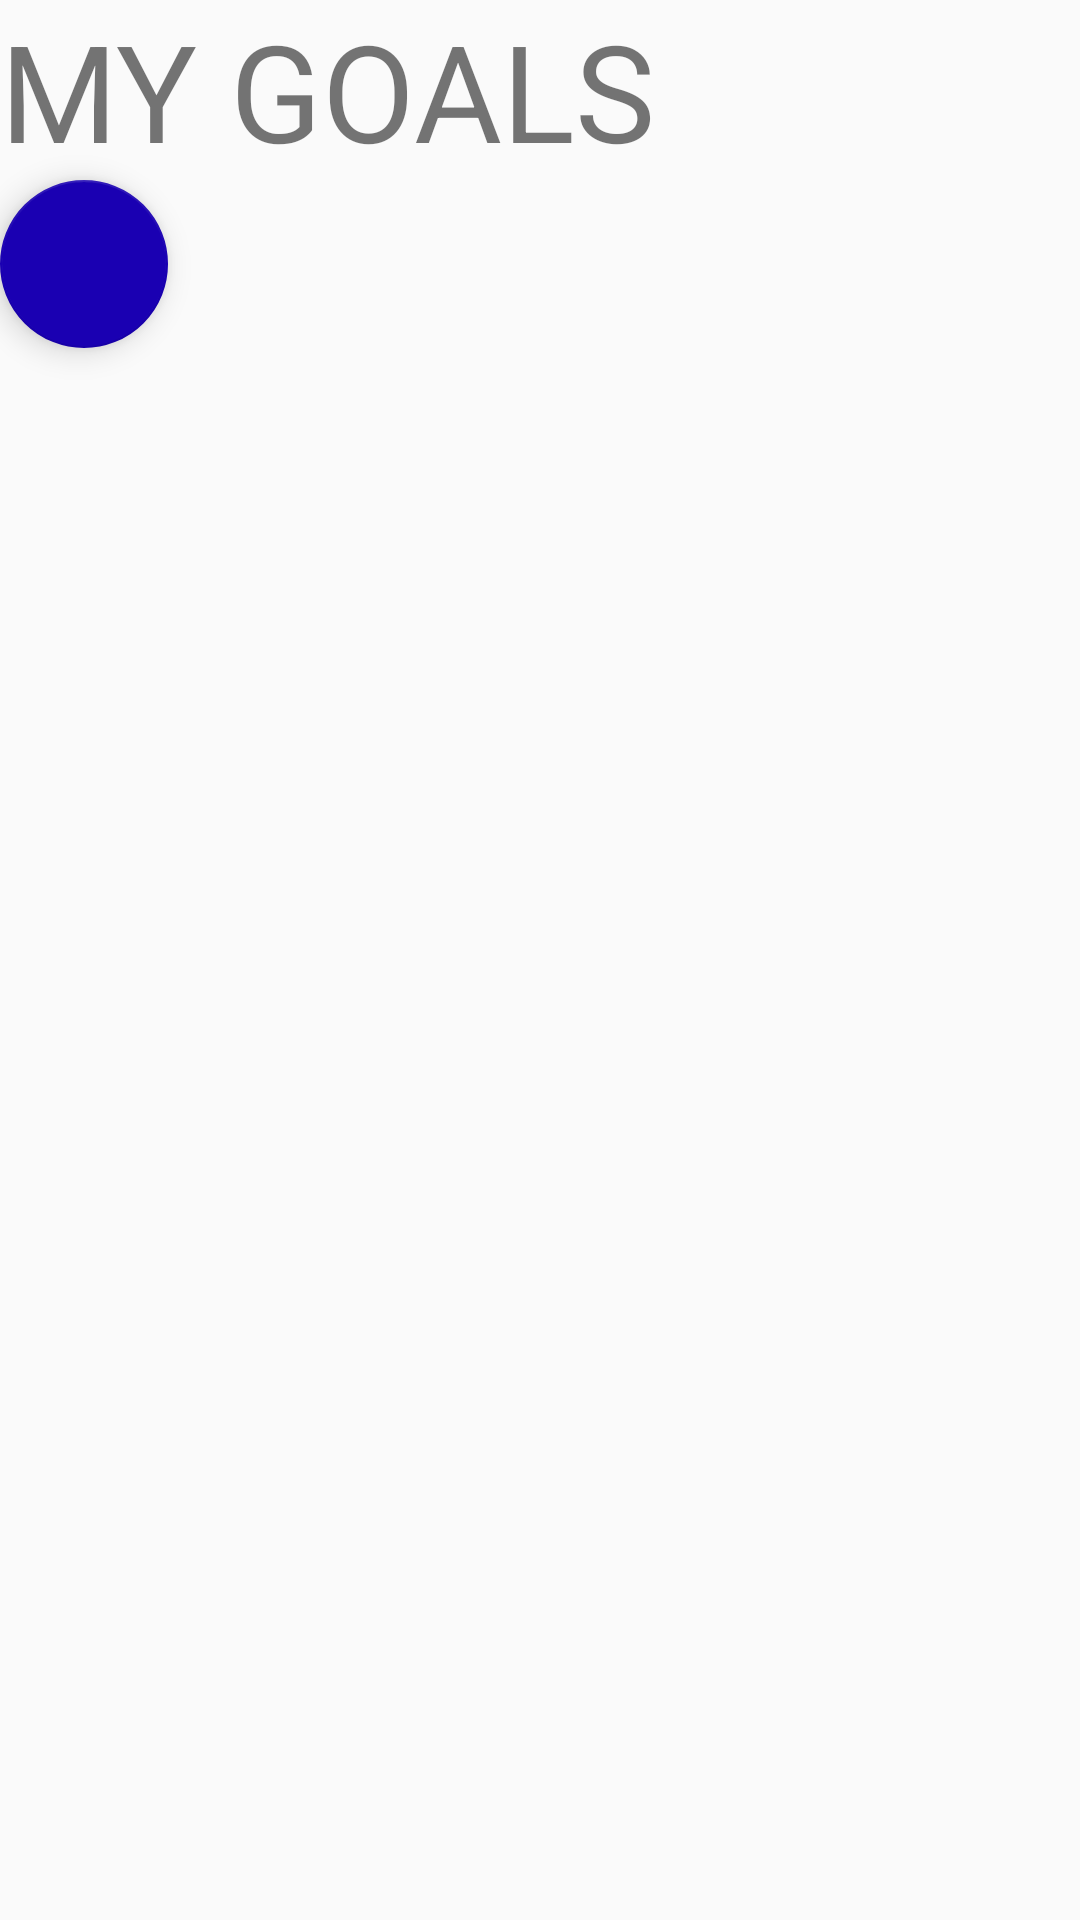

Reconstruct the res/layout file that produces this screen, plus the resources it refers to.
<!-- AndroidManifest.xml: application theme AppTheme -->
<!-- res/layout/activity_my_goals.xml -->
<?xml version="1.0" encoding="utf-8"?>
<LinearLayout xmlns:android="http://schemas.android.com/apk/res/android"
    xmlns:app="http://schemas.android.com/apk/res-auto"
    android:orientation="vertical"
    android:layout_width="match_parent"
    android:layout_height="match_parent">

    <TextView
        android:layout_width="match_parent"
        android:layout_height="wrap_content"
        android:text="MY GOALS"
        android:textSize="45dp"/>

    <android.support.v7.widget.RecyclerView
        android:id="@+id/my_recycler_view"
        android:scrollbars="vertical"
        android:layout_width="match_parent"
        android:layout_height="wrap_content"/>

    <android.support.design.widget.FloatingActionButton
        android:layout_width="wrap_content"
        android:layout_height="wrap_content"
        android:clickable="true"
        app:backgroundTint="@color/colorButton"
        android:text="+"/>

    <android.support.design.widget.TabLayout
        android:id="@+id/tabLayout"
        android:layout_width="match_parent"
        android:layout_height="wrap_content"
        app:tabMode="fixed"
        app:tabGravity="fill"
        app:tabBackground="@color/cardview_light_background"
        app:tabIndicatorColor="@color/colorAccent"
        android:layout_gravity="bottom">


    </android.support.design.widget.TabLayout>

</LinearLayout>
<!-- resources referenced by this layout -->
<resources>
  <color name="colorAccent">#FFDF00</color>
  <color name="colorButton">#1A00B2</color>
  <style name="AppTheme" parent="Theme.AppCompat.Light.NoActionBar">
          
          <item name="colorPrimary">@color/colorPrimary</item>
          <item name="colorPrimaryDark">@color/colorPrimaryDark</item>
          <item name="colorAccent">@color/colorAccent</item>
          <item name="windowActionModeOverlay">true</item>
      </style>
  <color name="colorPrimary">#749CFF</color>
  <color name="colorPrimaryDark">#1A00B2</color>
</resources>
